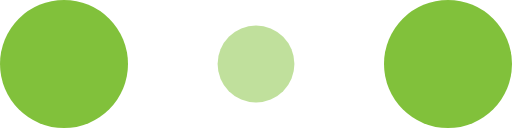
t = 0.00 s
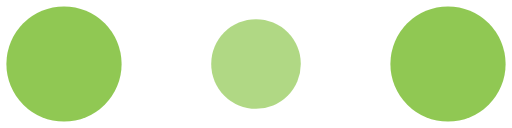
t = 0.10 s
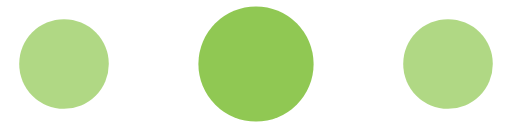
t = 0.30 s
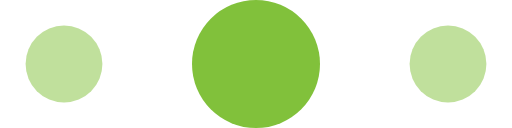
t = 0.40 s
t = 0.50 s: frame unchanged from t = 0.30 s, image omitted
t = 0.70 s: frame unchanged from t = 0.10 s, image omitted

The animated SVG that drew these frames (rendered in a browser with its animation timeline set to each time). Animation: 6 SMIL elements (animate=6); one cycle of 0.80 s, repeats indefinitely.

<!-- By Sam Herbert (@sherb), for everyone. More @ http://goo.gl/7AJzbL -->
<svg width="120" height="30" viewBox="0 0 120 30" xmlns="http://www.w3.org/2000/svg" fill="#81C13B">
    <circle cx="15" cy="15" r="15">
        <animate attributeName="r" from="15" to="15"
                 begin="0s" dur="0.8s"
                 values="15;9;15" calcMode="linear"
                 repeatCount="indefinite" />
        <animate attributeName="fill-opacity" from="1" to="1"
                 begin="0s" dur="0.8s"
                 values="1;.5;1" calcMode="linear"
                 repeatCount="indefinite" />
    </circle>
    <circle cx="60" cy="15" r="9" fill-opacity="0.3">
        <animate attributeName="r" from="9" to="9"
                 begin="0s" dur="0.8s"
                 values="9;15;9" calcMode="linear"
                 repeatCount="indefinite" />
        <animate attributeName="fill-opacity" from="0.5" to="0.5"
                 begin="0s" dur="0.8s"
                 values=".5;1;.5" calcMode="linear"
                 repeatCount="indefinite" />
    </circle>
    <circle cx="105" cy="15" r="15">
        <animate attributeName="r" from="15" to="15"
                 begin="0s" dur="0.8s"
                 values="15;9;15" calcMode="linear"
                 repeatCount="indefinite" />
        <animate attributeName="fill-opacity" from="1" to="1"
                 begin="0s" dur="0.8s"
                 values="1;.5;1" calcMode="linear"
                 repeatCount="indefinite" />
    </circle>
</svg>
